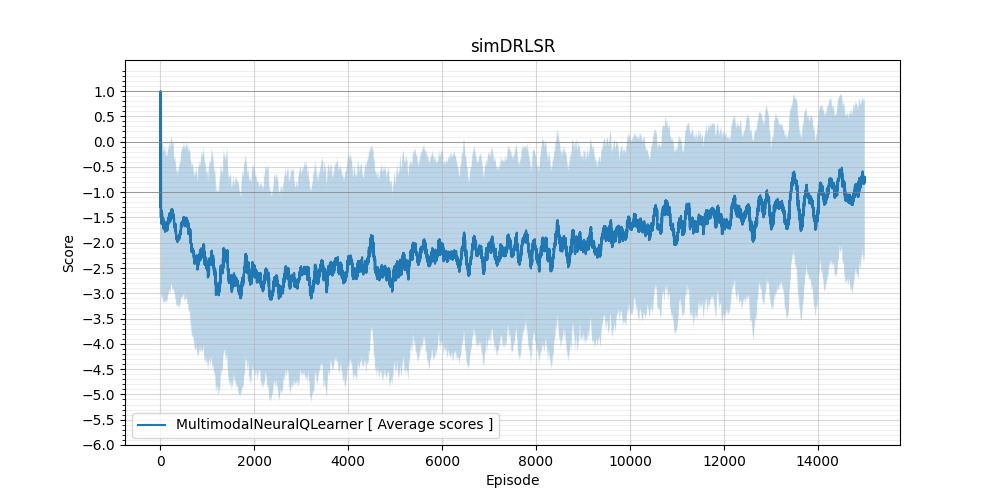

The data file committed next to this chart (first rows):
scores, average_scores, std
0.7, 0.85, 0.15
-2.9, -0.5444, 1.499
-2.6, -0.25, 1.322
-2.6, -1.108, 1.515
-2.6, -0.9, 1.552
-2.8, -1.229, 1.523
1.0, 1.0, 0.0
-0.6, 0.08571, 1.047
-2.3, -1.3, 1.496
0.9, 0.8667, 0.1247
-1.9, -0.9833, 1.512
-2.8, -1.394, 1.493
-3.1, -1.494, 1.503
-2.4, -0.73, 1.527
-2.1, 0.2, 1.089
-0.1, 0.66, 0.3929
0.8, 0.85, 0.1118
-2.7, -1.561, 1.487
-2.7, -1.576, 1.484
-2.7, -1.621, 1.469
-2.7, -1.468, 1.559
-2.7, -1.417, 1.57
-2.7, -1.437, 1.569
-3.2, -1.541, 1.563
-2.4, -1.487, 1.586
-2.7, -1.482, 1.559
-2.7, -1.448, 1.611
0.4, -1.52, 1.498
-3.3, -1.503, 1.617
-2.4, -1.529, 1.601
-2.3, -1.505, 1.585
0.6, -1.388, 1.579
-2.2, -1.524, 1.568
0.8, -1.361, 1.58
1.0, -1.459, 1.546
0.1, -1.483, 1.601
-2.8, -1.562, 1.539
-2.9, -1.559, 1.563
1.0, -1.457, 1.603
-2.0, -1.532, 1.545
1.0, -1.409, 1.62
-1.8, -1.567, 1.521
-2.1, -1.58, 1.506
-2.9, -1.633, 1.494
-2.7, -1.604, 1.498
-2.1, -1.588, 1.512
-3.1, -1.548, 1.534
-2.4, -1.518, 1.534
-2.7, -1.57, 1.528
-2.5, -1.587, 1.519
1.1102230246251565e-16, -1.52, 1.562
0.2, -1.551, 1.517
-2.9, -1.544, 1.529
-2.3, -1.557, 1.519
-2.6, -1.613, 1.502
1.0, -1.577, 1.526
-2.8, -1.597, 1.509
-2.7, -1.576, 1.514
-2.5, -1.627, 1.494
1.0, -1.5, 1.544
... 14,940 more rows
